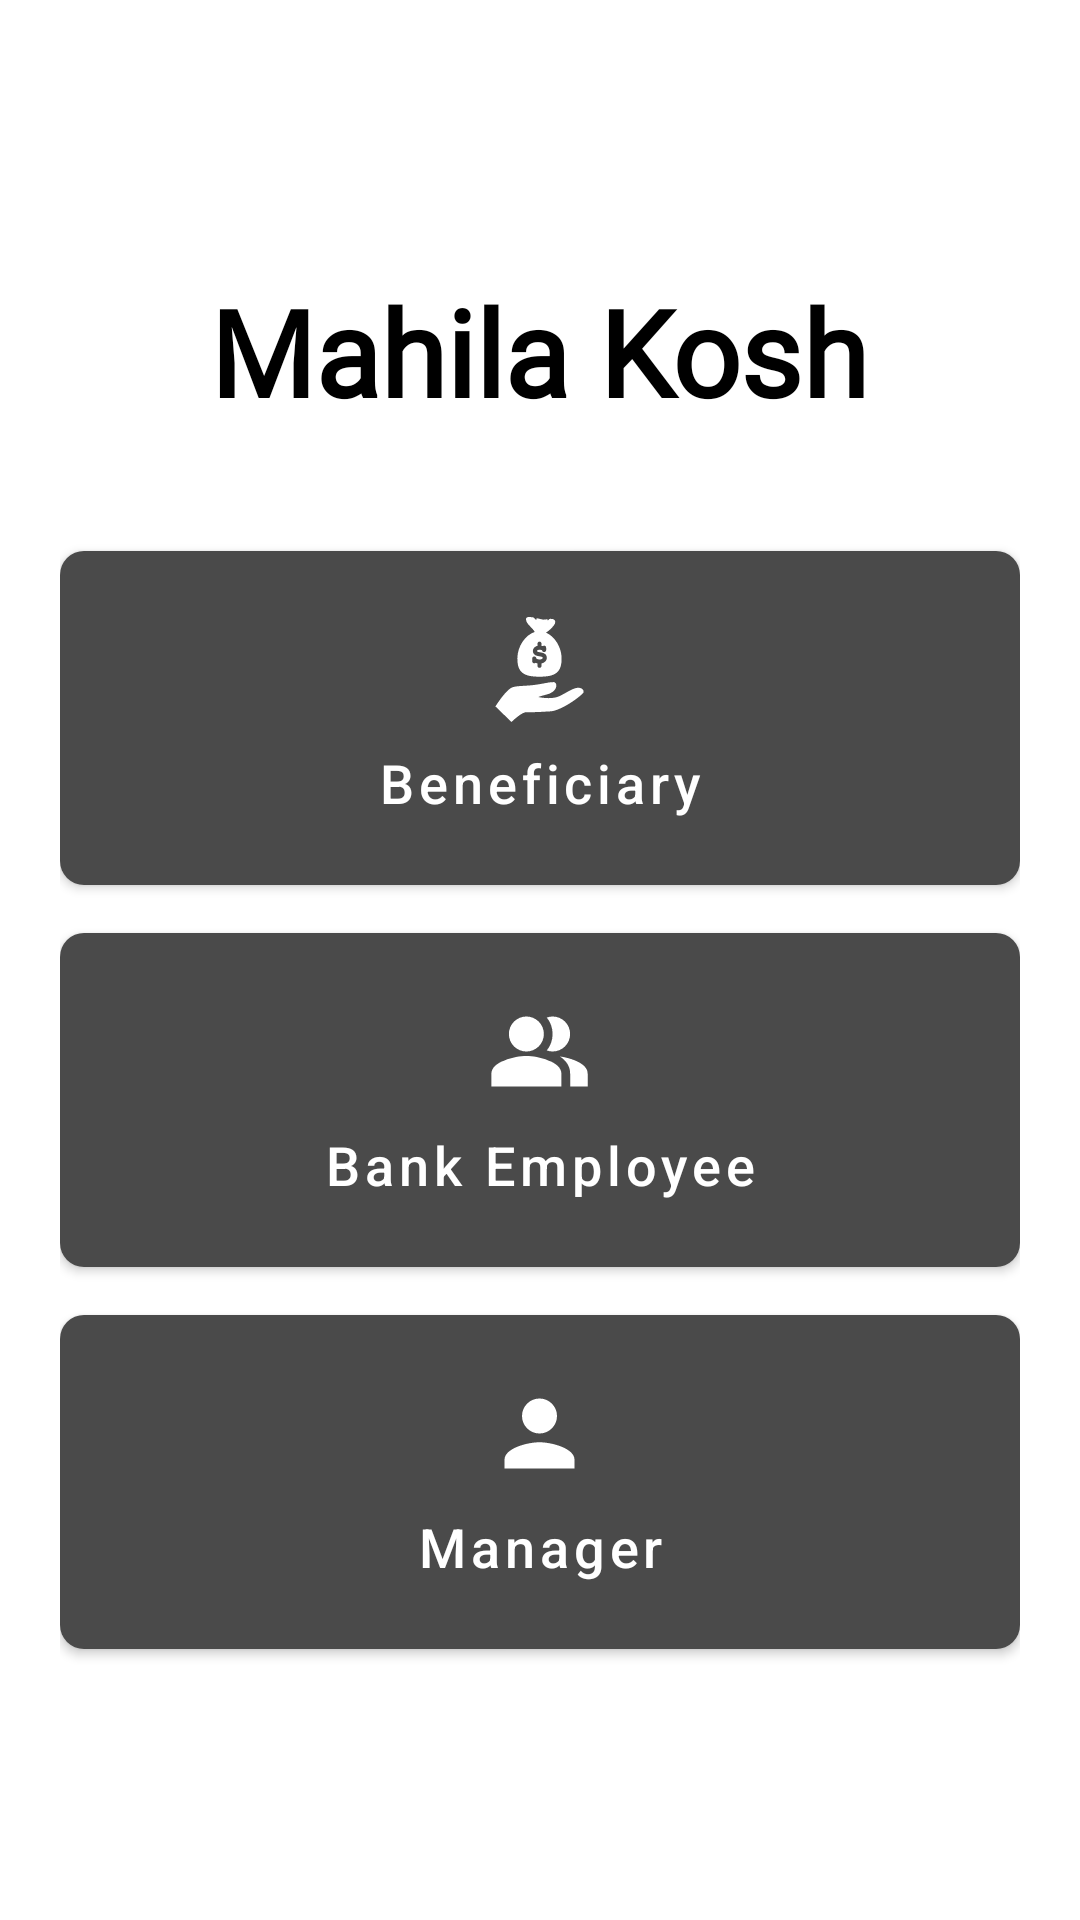

Produce the Android XML layout that renders to this screen, including the resource entries it uses.
<!-- AndroidManifest.xml: activity theme AppTheme -->
<!-- res/layout/activity_main.xml -->
<?xml version="1.0" encoding="utf-8"?>

<LinearLayout xmlns:android="http://schemas.android.com/apk/res/android"
    android:layout_width="match_parent"
    android:layout_height="match_parent"
    xmlns:app="http://schemas.android.com/apk/res-auto"
    android:orientation="vertical"
    android:gravity="center"
    android:padding="20dp">

    <TextView
        android:layout_width="wrap_content"
        android:layout_height="wrap_content"
        android:layout_marginBottom="40dp"
        android:fontFamily="@font/alata"
        android:text="Mahila Kosh"
        android:textColor="@android:color/black"
        android:textSize="40sp"
        android:textStyle="bold" />

    <com.google.android.material.button.MaterialButton
        android:id="@+id/beneficiaryButton"
        android:layout_width="match_parent"
        android:layout_height="wrap_content"
        android:text="Beneficiary"
        android:drawableTop="@drawable/ic_beneficiary"
        android:drawablePadding="16dp"
        android:padding="16dp"
        android:layout_marginBottom="16dp"
        app:iconGravity="textStart"
        android:gravity="center_vertical|center_horizontal"
        style="@style/ModernButtonStyle" />

    <com.google.android.material.button.MaterialButton
        android:id="@+id/managerButton"
        android:layout_width="match_parent"
        android:layout_height="wrap_content"
        android:text="Bank Employee"
        android:drawableTop="@drawable/ic_manager"
        android:drawablePadding="16dp"
        android:padding="16dp"
        android:layout_marginBottom="16dp"
        android:gravity="center_vertical|center_horizontal"
        style="@style/ModernButtonStyle"/>

    <com.google.android.material.button.MaterialButton
        android:id="@+id/organizerButton"
        android:layout_width="match_parent"
        android:layout_height="wrap_content"
        android:text="Manager"
        android:drawableTop="@drawable/ic_organizer"
        android:drawablePadding="16dp"
        android:padding="16dp"
        style="@style/ModernButtonStyle"
        android:gravity="center_vertical|center_horizontal"/>
</LinearLayout>
<!-- resources referenced by this layout -->
<resources>
  <!-- drawable ic_beneficiary: vector/xml drawable (drawable, 3441 chars, omitted) -->
  <!-- drawable ic_manager (drawable) -->
  <vector xmlns:android="http://schemas.android.com/apk/res/android" android:height="35dp" android:tint="#FFFFFF" android:viewportHeight="24" android:viewportWidth="24" android:width="35dp">
        
      <path android:fillColor="@android:color/white" android:fillType="evenOdd" android:pathData="M16.67,13.13C18.04,14.06 19,15.32 19,17v3h4v-3C23,14.82 19.43,13.53 16.67,13.13z"/>
        
      <path android:fillColor="@android:color/white" android:fillType="evenOdd" android:pathData="M9,8m-4,0a4,4 0,1 1,8 0a4,4 0,1 1,-8 0"/>
        
      <path android:fillColor="@android:color/white" android:fillType="evenOdd" android:pathData="M15,12c2.21,0 4,-1.79 4,-4c0,-2.21 -1.79,-4 -4,-4c-0.47,0 -0.91,0.1 -1.33,0.24C14.5,5.27 15,6.58 15,8s-0.5,2.73 -1.33,3.76C14.09,11.9 14.53,12 15,12z"/>
        
      <path android:fillColor="@android:color/white" android:fillType="evenOdd" android:pathData="M9,13c-2.67,0 -8,1.34 -8,4v3h16v-3C17,14.34 11.67,13 9,13z"/>
      
  </vector>
  <!-- drawable ic_organizer (drawable) -->
  <vector xmlns:android="http://schemas.android.com/apk/res/android" android:height="35dp" android:tint="#FFFFFF" android:viewportHeight="24" android:viewportWidth="24" android:width="35dp">
        
      <path android:fillColor="@android:color/white" android:pathData="M12,12c2.21,0 4,-1.79 4,-4s-1.79,-4 -4,-4 -4,1.79 -4,4 1.79,4 4,4zM12,14c-2.67,0 -8,1.34 -8,4v2h16v-2c0,-2.66 -5.33,-4 -8,-4z"/>
      
  </vector>
  <style name="ModernButtonStyle" parent="Widget.MaterialComponents.Button">
          <item name="android:background">@drawable/modern_button_background</item>
          <item name="backgroundTint">#4A4A4A</item> <item name="android:backgroundTint">#4A4A4A</item>
          <item name="android:textColor">@color/white</item>
          <item name="android:textSize">18sp</item>
          <item name="cornerRadius">8dp</item>
          <item name="android:paddingStart">16dp</item>
          <item name="android:paddingEnd">16dp</item>
          <item name="android:gravity">center_vertical|center_horizontal</item>
          <item name="android:textAllCaps">false</item>
      </style>
  <style name="AppTheme" parent="Theme.MaterialComponents.Light.NoActionBar">
          
          <item name="colorPrimary">@color/my_grey</item>
          <item name="colorPrimaryVariant">@color/white</item>
          <item name="colorOnPrimary">@color/white</item>
          <item name="android:colorBackground">@color/white</item>
          <item name="android:background">@color/white</item>
  
  
          <item name="android:statusBarColor">@color/dark_gray</item>
          <item name="android:textAllCaps">false</item>
      </style>
  <!-- drawable modern_button_background (drawable) -->
  <?xml version="1.0" encoding="utf-8"?>
  
  <selector xmlns:android="http://schemas.android.com/apk/res/android">
      <item android:state_pressed="true">
          <shape android:shape="rectangle">
              <solid android:color="#2C2C2C" />
              <corners android:radius="8dp" />
              <padding android:left="16dp" android:top="12dp" android:right="16dp" android:bottom="12dp" />
          </shape>
      </item>
      <item>
          <shape android:shape="rectangle">
              <solid android:color="#4A4A4A" />
              <corners android:radius="8dp" />
              <padding android:left="16dp" android:top="12dp" android:right="16dp" android:bottom="12dp" />
          </shape>
      </item>
  </selector>
  <color name="white">#FFFFFFFF</color>
  <color name="my_grey">#4A4A4A</color>
  <color name="dark_gray">#A9A9A9</color>
</resources>
